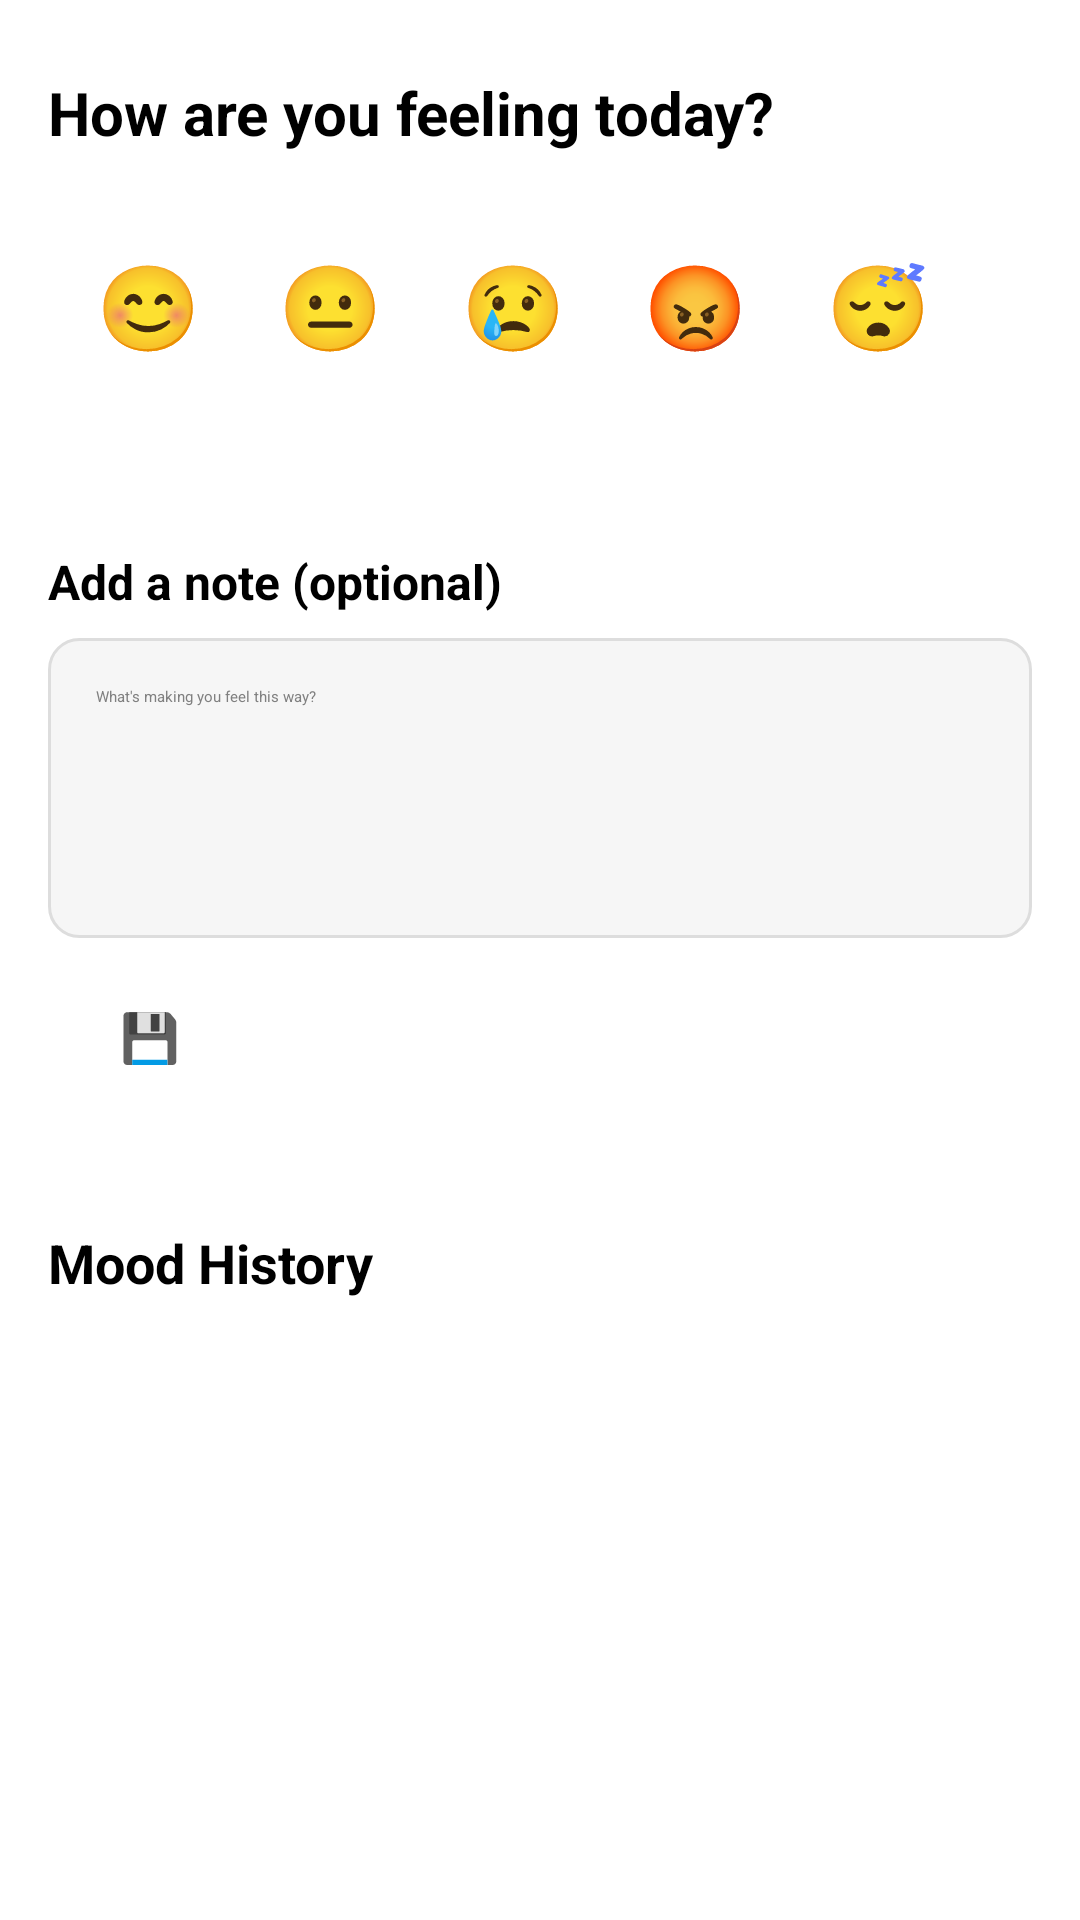

Android layout source for this screen:
<!-- AndroidManifest.xml: application theme Theme.VitaTrack -->
<!-- res/layout/fragment_mood.xml -->
<?xml version="1.0" encoding="utf-8"?>
<ScrollView xmlns:android="http://schemas.android.com/apk/res/android"
    xmlns:app="http://schemas.android.com/apk/res-auto"
    android:layout_width="match_parent"
    android:layout_height="match_parent"
    android:background="@color/white">

<LinearLayout
    android:layout_width="match_parent"
    android:layout_height="wrap_content"
    android:orientation="vertical"
    android:padding="16dp">

    
    <TextView
        android:layout_width="wrap_content"
        android:layout_height="wrap_content"
        android:text="How are you feeling today?"
        android:textSize="20sp"
        android:textStyle="bold"
        android:textColor="@color/black"
        android:layout_marginTop="8dp"
        android:layout_marginBottom="16dp" />

    
    <androidx.cardview.widget.CardView
        android:layout_width="match_parent"
        android:layout_height="wrap_content"
        android:layout_marginBottom="20dp"
        app:cardCornerRadius="16dp"
        app:cardElevation="4dp"
        android:backgroundTint="@color/white">

        <GridLayout
            android:layout_width="match_parent"
            android:layout_height="wrap_content"
            android:columnCount="5"
            android:rowCount="1"
            android:padding="12dp"
            android:alignmentMode="alignBounds">

            <Button
                android:id="@+id/btnHappy"
                android:text="😊"
                android:layout_width="0dp"
                android:layout_height="64dp"
                android:layout_columnWeight="1"
                android:layout_margin="4dp"
                android:textSize="28sp"
                android:backgroundTint="@color/light_green"
                android:textColor="@color/black"
                style="@style/Widget.Material3.Button.ElevatedButton"/>

            <Button
                android:id="@+id/btnNeutral"
                android:text="😐"
                android:layout_width="0dp"
                android:layout_height="64dp"
                android:layout_columnWeight="1"
                android:layout_margin="4dp"
                android:textSize="28sp"
                android:backgroundTint="@color/light_yellow"
                android:textColor="@color/black"
                style="@style/Widget.Material3.Button.ElevatedButton"/>

            <Button
                android:id="@+id/btnSad"
                android:text="😢"
                android:layout_width="0dp"
                android:layout_height="64dp"
                android:layout_columnWeight="1"
                android:layout_margin="4dp"
                android:textSize="28sp"
                android:backgroundTint="@color/light_blue"
                android:textColor="@color/black"
                style="@style/Widget.Material3.Button.ElevatedButton"/>

            <Button
                android:id="@+id/btnAngry"
                android:text="😡"
                android:layout_width="0dp"
                android:layout_height="64dp"
                android:layout_columnWeight="1"
                android:layout_margin="4dp"
                android:textSize="28sp"
                android:backgroundTint="@color/light_red"
                android:textColor="@color/black"
                style="@style/Widget.Material3.Button.ElevatedButton"/>

            <Button
                android:id="@+id/btnSleepy"
                android:text="😴"
                android:layout_width="0dp"
                android:layout_height="64dp"
                android:layout_columnWeight="1"
                android:layout_margin="4dp"
                android:textSize="28sp"
                android:backgroundTint="@color/light_purple"
                android:textColor="@color/black"
                style="@style/Widget.Material3.Button.ElevatedButton"/>

        </GridLayout>
    </androidx.cardview.widget.CardView>

    
    <TextView
        android:layout_width="wrap_content"
        android:layout_height="wrap_content"
        android:text="Add a note (optional)"
        android:textSize="16sp"
        android:textStyle="bold"
        android:textColor="@color/black"
        android:layout_marginBottom="8dp" />

    <EditText
        android:id="@+id/inputNote"
        android:hint="What's making you feel this way?"
        android:layout_width="match_parent"
        android:layout_height="100dp"
        android:padding="16dp"
        android:background="@drawable/input_field_bg"
        android:gravity="top|start"
        android:inputType="textMultiLine"
        android:maxLines="4"
        android:textColor="@color/black"
        android:textColorHint="@color/text_gray"
        android:layout_marginBottom="16dp" />

    
    <Button
        android:id="@+id/btnSaveMood"
        android:text="💾 Save Mood"
        android:layout_width="match_parent"
        android:layout_height="56dp"
        android:backgroundTint="@color/orange"
        android:textColor="@color/white"
        android:textSize="16sp"
        android:textStyle="bold"
        android:layout_marginBottom="24dp"
        style="@style/Widget.Material3.Button"/>

    
    <TextView
        android:layout_width="wrap_content"
        android:layout_height="wrap_content"
        android:text="Mood History"
        android:textSize="18sp"
        android:textStyle="bold"
        android:textColor="@color/black"
        android:layout_marginBottom="12dp" />

    
    <androidx.recyclerview.widget.RecyclerView
        android:id="@+id/recyclerMoodHistory"
        android:layout_width="match_parent"
        android:layout_height="wrap_content"
        android:overScrollMode="never"
        android:nestedScrollingEnabled="false" />

</LinearLayout>
</ScrollView>
<!-- resources referenced by this layout -->
<resources>
  <color name="black">#FF000000</color>
  <color name="light_blue">#BBDEFB</color>
  <color name="light_green">#C8E6C9</color>
  <color name="light_purple">#E1BEE7</color>
  <color name="light_red">#FFCDD2</color>
  <color name="light_yellow">#FFF9C4</color>
  <color name="orange">#FF7A00</color>
  <color name="text_gray">#808080</color>
  <color name="white">#FFFFFFFF</color>
  <!-- drawable input_field_bg (drawable) -->
  <shape xmlns:android="http://schemas.android.com/apk/res/android"
      android:shape="rectangle">
      <solid android:color="#F6F6F6"/>
      <corners android:radius="10dp" />
      <stroke android:width="1dp" android:color="#DDDDDD"/>
  </shape>
</resources>
